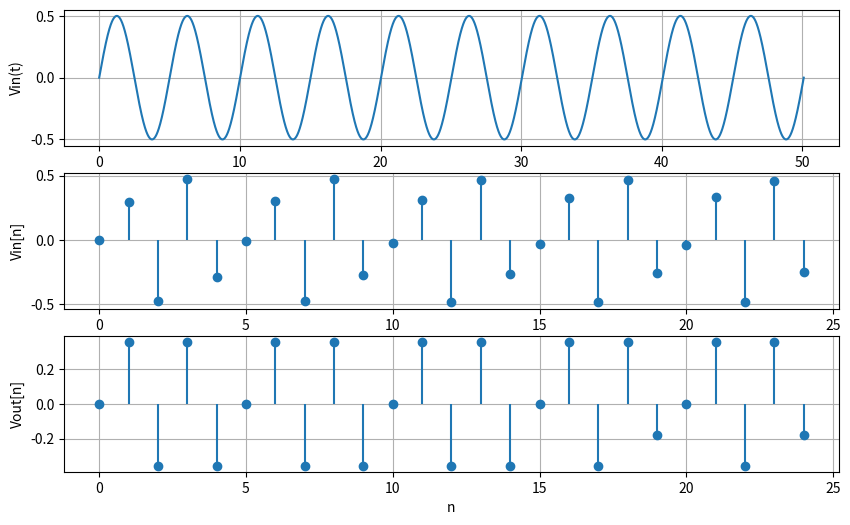
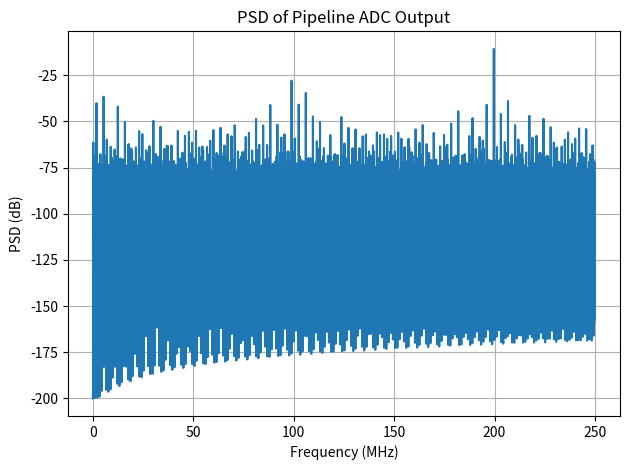

The script that saved these images, in order:
import numpy as np
import matplotlib.pyplot as plt
from scipy.signal import periodogram as psd

# === ADC & simulation parameters ===
fs      = 500e6         # Sampling frequency
Ts      = 1/fs
N       = 8192          # Number of samples = FFT points
nfft    = N
C       = 3271          # Number of input cycles
fin     = fs * C / N    # ≃200 MHz
Vfs     = 1.0           # Full-scale (±0.5 V)
Vref    = Vfs / 2       # Reference for cap mismatch term
b_stage = 2.5           # Bits per MDAC stage
k       = 6             # Pipeline stages
gain    = 2**b_stage    # Ideal residue-amplifier gain per stage

# === Error switches (0=off, 1=on) ===
ENABLE_OTA_GAIN_ERROR    = 0
ENABLE_OTA_OFFSET_ERROR  = 0
ENABLE_CAP_MISMATCH      = 0
ENABLE_COMP_OFFSET       = 0
ENABLE_OPAMP_NONLIN      = 0
ENABLE_OPAMP_BW_LIMIT    = 1

OTA_OPEN_LOOP_GAIN  = 1e4    # Finite OTA open-loop gain (Aol)
OTA_OFFSET_V        = 1.1    # OTA offset voltage (V)
CAP_MISMATCH        = 0.45   # capacitor mismatch 
COMP_OFFSET         = -0.075  # comparator offset 
OPAMP_NONLIN_VTH    = 0.0007    # Voltage threshold for non-linear Aol roll-off
OPAMP_GBW           = 50.75e6

#vin
n     = np.arange(N)
vin   = 0.5 * np.sin(2 * np.pi * fin * n / fs)
t     = np.linspace(0, 10/fin, N*10)
vin_t = 0.5 * np.sin(2 * np.pi * fin * t)

print("*******************************************")
print("fin = ", fin)
print("fs = ", fs)
print("*******************************************")

print("*******************************************")
print("Errors added : ")
if ENABLE_OTA_GAIN_ERROR:
    print("Finite OTA Gain Aol =", OTA_OPEN_LOOP_GAIN)
if ENABLE_OTA_OFFSET_ERROR:
    print("OTA Offset =", OTA_OFFSET_V)
if ENABLE_CAP_MISMATCH:
    print("Capacitor Mismatch =", CAP_MISMATCH)
if ENABLE_COMP_OFFSET:
    print("Comparator Offset =", COMP_OFFSET)
if ENABLE_OPAMP_NONLIN:
    print("Non-linear OTA Aol threshold Vth =", OPAMP_NONLIN_VTH)
if ENABLE_OPAMP_BW_LIMIT:
    print("OPAMP_GBW =", OPAMP_GBW)
print("*******************************************")

def mdac_stage(Vin):
    base_step = Vfs / (2**b_stage)
    step = base_step + (COMP_OFFSET if ENABLE_COMP_OFFSET else 0)
    code     = np.round(Vin / step)
    max_code = np.floor((2**b_stage - 1) / 2)
    min_code = -max_code
    code     = np.clip(code, min_code, max_code).astype(int)

    Vq = code * step
    if ENABLE_CAP_MISMATCH:
        Vq += CAP_MISMATCH * Vref

    diff = Vin - Vq
    # default ideal
    Gcl = gain
    # finite linear gain
    if ENABLE_OTA_GAIN_ERROR:
        Gcl = gain * (OTA_OPEN_LOOP_GAIN / (OTA_OPEN_LOOP_GAIN + gain))

    # non-linear open-loop gain?
    if ENABLE_OPAMP_NONLIN:
        Aol_eff = OTA_OPEN_LOOP_GAIN / (1 + (diff/OPAMP_NONLIN_VTH)**2)
        Gcl     = gain * (Aol_eff / (Aol_eff + gain))
        
    # OTA offset
    Vres = diff * Gcl
    if ENABLE_OTA_OFFSET_ERROR:
        Vres += OTA_OFFSET_V
    
    if ENABLE_OPAMP_BW_LIMIT:
        f3dB = OPAMP_GBW/Gcl
        tau  = 1/(2 * np.pi * f3dB)
        Vres = Vres*(1 - np.exp(-Ts/tau))

    return code, Vres

def pipeline_adc(v_signal):
    codes = []
    v     = v_signal.copy()
    for _ in range(k):
        c, v = mdac_stage(v)
        codes.append(c)
    codes      = np.vstack(codes)
    weights    = [2**((k - i - 1) * b_stage) for i in range(k)]
    digital15  = np.sum(codes * np.array(weights)[:, None], axis=0)
    return digital15.astype(int)

def plot_sndr(voltage, fs, nfft):
    # Remove DC offset
    v = voltage - np.mean(voltage)
    w = np.hanning(len(v))
    #v = v*w
    # Compute PSD via periodogram 
    f, Pxx = psd(v, fs=fs, nfft=nfft, scaling='spectrum')
    # Zero out DC bin
    Pxx[0] = 0
    psd_db = 10 * np.log10(Pxx + 1e-20)

    # Compute SNDR
    sig_bin  = np.argmax(Pxx)
    Psignal  = Pxx[sig_bin]
    print("*******************************************")
    print("Signal Power = ",Psignal) 
    Pnoise   = np.sum(Pxx) - Psignal
    print("Noise Power = ",Psignal)
    SNDR     = 10 * np.log10(Psignal / Pnoise)
    print(f"SNDR in dB = {SNDR:.2f} dB")
    print("*******************************************")

    plt.figure()
    plt.plot(f/1e6, psd_db)
    plt.title("PSD of Pipeline ADC Output")
    plt.xlabel("Frequency (MHz)")
    plt.ylabel("PSD (dB)")
    plt.grid(True)

code15      = pipeline_adc(vin) # get teh codes from pipleined ADC(6*2.5=15)
code13      = code15 >> 2   # get teh codes from pipleined ADC(6*2.5=15)
lsb_tot     = Vfs / (2**13)
voltage_out = code13 * lsb_tot

n10 = int(10 * fs / fin)
plt.figure(figsize=(10,6))
plt.subplot(3,1,1)
plt.plot(t*1e9, vin_t); plt.ylabel("Vin(t)"); plt.grid(True)
plt.subplot(3,1,2)
plt.stem(n[:n10], vin[:n10], basefmt=" "); plt.ylabel("Vin[n]"); plt.grid(True)
plt.subplot(3,1,3)
plt.stem(n[:n10], voltage_out[:n10], basefmt=" "); plt.ylabel("Vout[n]"); plt.xlabel("n"); plt.grid(True)

plot_sndr(voltage_out, fs, nfft)
plt.tight_layout()
plt.show()
